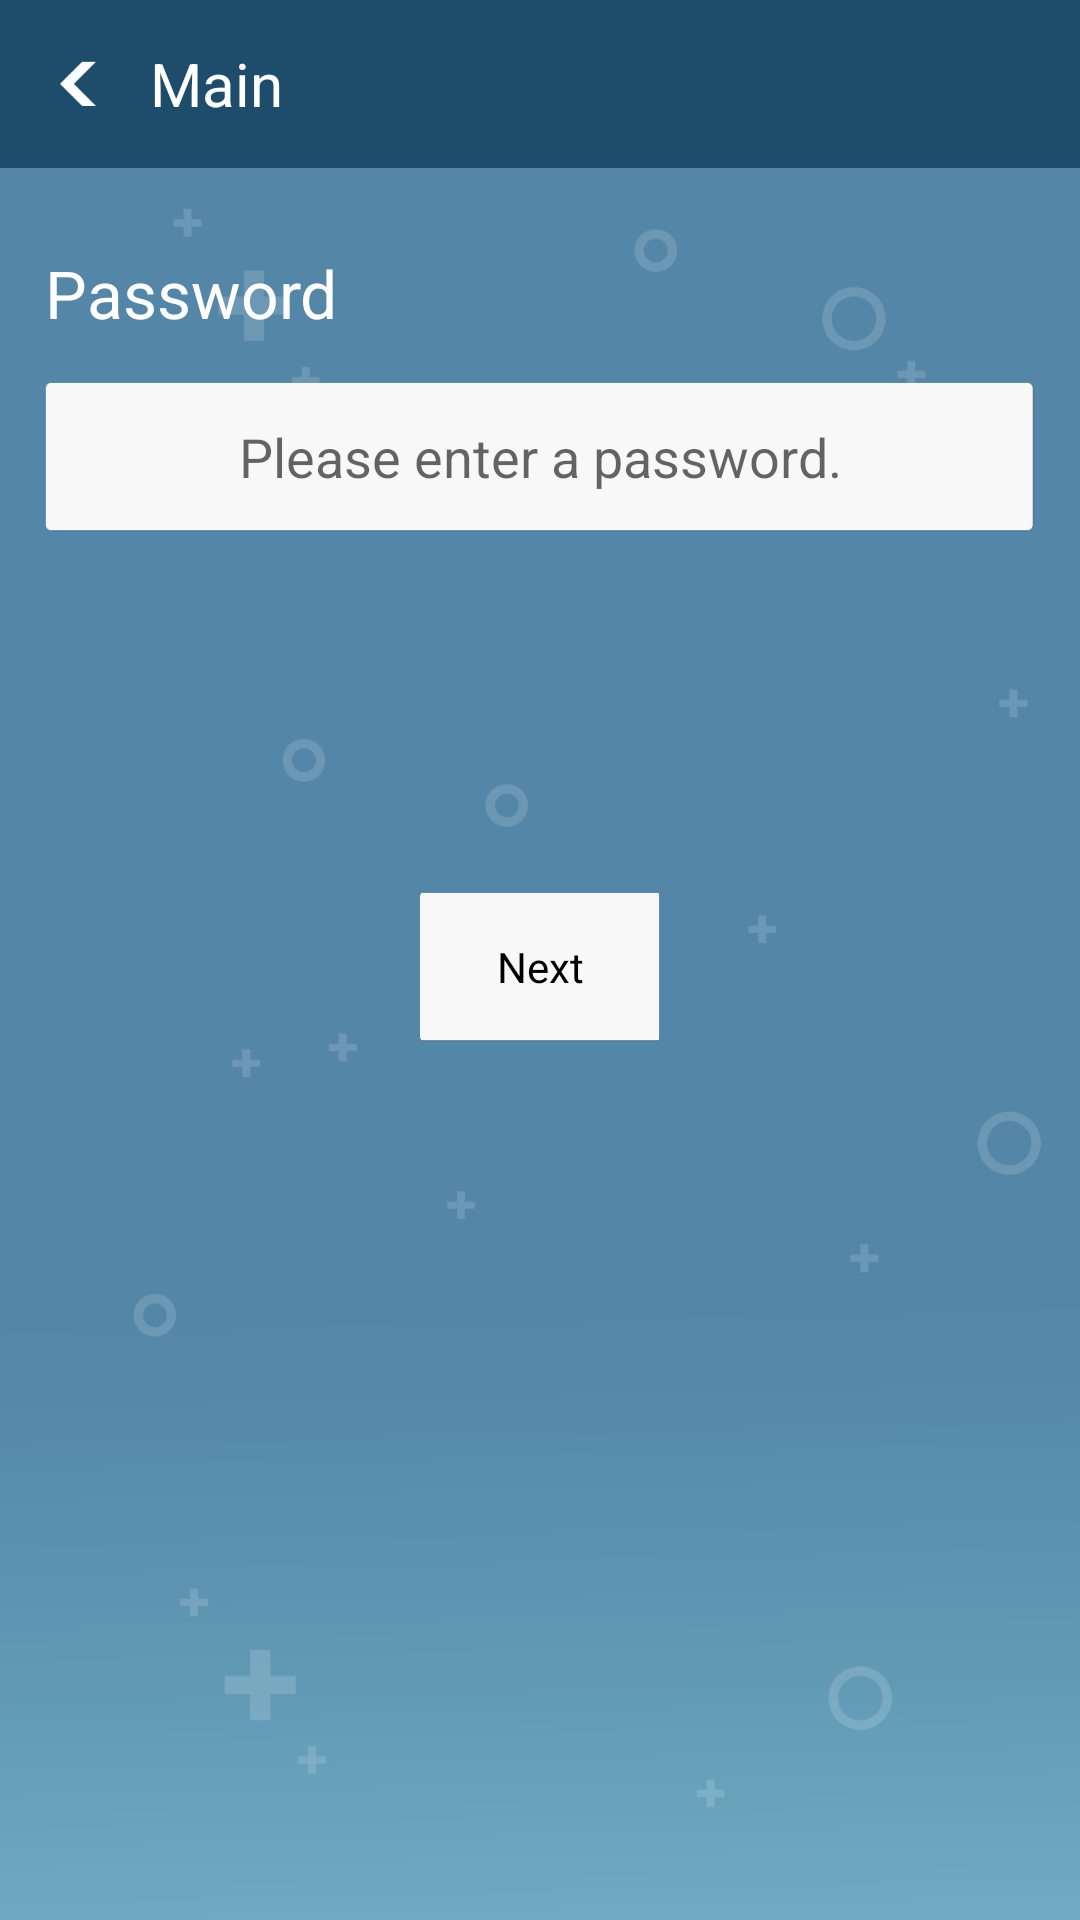

This screen was rendered from an Android layout file. Write that file and the resources it references.
<!-- AndroidManifest.xml: application theme AppTheme -->
<!-- res/layout/activity_password.xml -->
<?xml version="1.0" encoding="utf-8"?>
<RelativeLayout xmlns:android="http://schemas.android.com/apk/res/android"
    xmlns:tools="http://schemas.android.com/tools"
    android:layout_width="match_parent"
    android:layout_height="match_parent"
    android:background="@drawable/bg"
    tools:context=".activity.main.admin.PasswordActivity">

    <LinearLayout
        android:id="@+id/activity_password_ll_top"
        android:layout_width="match_parent"
        android:layout_height="?attr/actionBarSize"
        android:background="@drawable/com_top_bar"
        android:gravity="center_vertical"
        android:orientation="horizontal">

        <LinearLayout
            android:id="@+id/activity_password_ll_back"
            android:layout_width="wrap_content"
            android:layout_height="?attr/actionBarSize">

            <ImageView
                android:layout_width="wrap_content"
                android:layout_height="wrap_content"
                android:layout_gravity="center"
                android:layout_marginLeft="20dp"
                android:src="@drawable/bt_back" />
        </LinearLayout>

        <TextView
            android:layout_width="wrap_content"
            android:layout_height="wrap_content"
            android:text="Main"
            android:textColor="@color/fontwhite"
            android:textSize="20dp" />
    </LinearLayout>

    <LinearLayout
        android:id="@+id/activity_password_ll_body"
        android:layout_width="match_parent"
        android:layout_height="wrap_content"
        android:layout_below="@+id/activity_password_ll_top"
        android:layout_marginLeft="15dp"
        android:layout_marginTop="5dp"
        android:layout_marginRight="15dp"
        android:gravity="center_vertical"
        android:orientation="vertical">

        <TextView
            android:layout_width="match_parent"
            android:layout_height="wrap_content"
            android:layout_marginTop="22dp"
            android:text="Password"
            android:textColor="@color/colorWhite"
            android:textSize="22sp" />

        <EditText
            android:id="@+id/activity_password_et_vendorcode"
            android:layout_marginTop="15dp"
            android:layout_width="match_parent"
            android:layout_height="50dp"
            android:ems="10"
            android:gravity="center"
            android:background="@drawable/text_box"
            android:hint="@string/please_enter_a_password"
            android:textColor="@color/black"
            android:inputType="textPassword" />

        <TextView
            android:id="@+id/activity_password_tv_next"
            android:layout_width="80dp"
            android:layout_height="50dp"
            android:layout_gravity="center"
            android:layout_marginTop="120dp"
            android:background="@drawable/text_box"
            android:gravity="center"
            android:text="@string/next"
            android:textColor="@color/black"
            android:textSize="14sp" />
    </LinearLayout>

</RelativeLayout>
<!-- resources referenced by this layout -->
<resources>
  <color name="black">#FF000000</color>
  <color name="colorWhite">#FFFFFF</color>
  <color name="fontwhite">#ffffff</color>
  <!-- drawable bg: png bitmap (drawable-xxxhdpi, 44828 bytes) -->
  <!-- drawable bt_back: png bitmap (drawable-xxxhdpi, 3347 bytes) -->
  <!-- drawable com_top_bar: png bitmap (drawable-xxxhdpi, 4266 bytes) -->
  <!-- drawable text_box: png bitmap (drawable-xxxhdpi, 4552 bytes) -->
  <string name="next">Next</string>
  <string name="please_enter_a_password">Please enter a password.</string>
  <style name="AppTheme" parent="Theme.AppCompat.Light.DarkActionBar">
          
          <item name="colorPrimary">@color/colorPrimary</item>
          <item name="colorPrimaryDark">@color/colorIndicator</item>
          <item name="colorAccent">@color/colorAccent</item>
          <item name="windowActionBar">false</item>
          <item name="windowNoTitle">true</item>
      </style>
  <color name="colorPrimary">#3F51B5</color>
  <color name="colorIndicator">#2B0bB0</color>
  <color name="colorAccent">#FF4081</color>
</resources>
